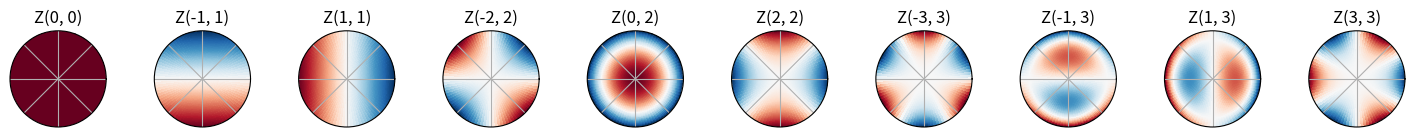

This chart was generated by the following Python code:
# -*- coding: utf-8 -*-
"""Abberation.ipynb

Automatically generated by Colaboratory.

Original file is located at
    https://colab.research.google.com/<link-removed>
"""

import numpy as np
from matplotlib import pyplot as plt
from scipy.special import comb

def zernike_rad(m, n, rho):

    if (n < 0) or (m < 0) or (np.abs(m) > n):
        raise ValueError("Invalid (m, n)")
    if (n-m) % 2:
        return rho*0.0
    else:
        rad = np.zeros_like(rho)
        for k in range((n-m)//2 + 1):
            c = (-1.0)**k * comb(n-k, k) * comb(n-2*k, (n-m)//2-k)
            rad += c * rho**(n-2*k)
        return rad

def zernike(m, n, rho, phi):

    if m > 0: return np.sqrt(2) * zernike_rad(m, n, rho) * np.cos(m * phi)
    if m < 0: return np.sqrt(2) * zernike_rad(-m, n, rho) * np.sin(-m * phi)
    return zernike_rad(0, n, rho)

# Define a grid on which to calculate the Zernike modes
rho = np.linspace(0, 1, 100)
phi = np.linspace(0, 2*np.pi, 100)
r, theta = np.meshgrid(rho, phi)
z = np.zeros_like(r)

# Define the Zernike modes to be plotted
modes = [(0,0), (-1,1), (1,1), (-2,2), (0,2), (2,2), (-3,3), (-1,3), (1,3), (3,3)]

# Set up the plot
fig, axs = plt.subplots(1, len(modes), figsize=(18, 4), subplot_kw=dict(projection='polar'))

for i, mode in enumerate(modes):
    # Calculate the Zernike mode
    Z = zernike(mode[0], mode[1], r, theta)
    Z = Z.reshape(r.shape)

    axs[i].pcolormesh(theta, r, Z, cmap='RdBu', shading='auto')
    axs[i].set_title(f"Z{mode[0]}{mode[1]}")
    
# Adjust the spacing between subplots
fig.subplots_adjust(wspace=0.5)

for ax in axs:
    ax.set_xticklabels([])

# Remove color bar and set title
for ax, title in zip(axs, modes):
    ax.set_yticklabels([])
    ax.yaxis.set_major_locator(plt.NullLocator())
    ax.set_title(f"Z{title}")

